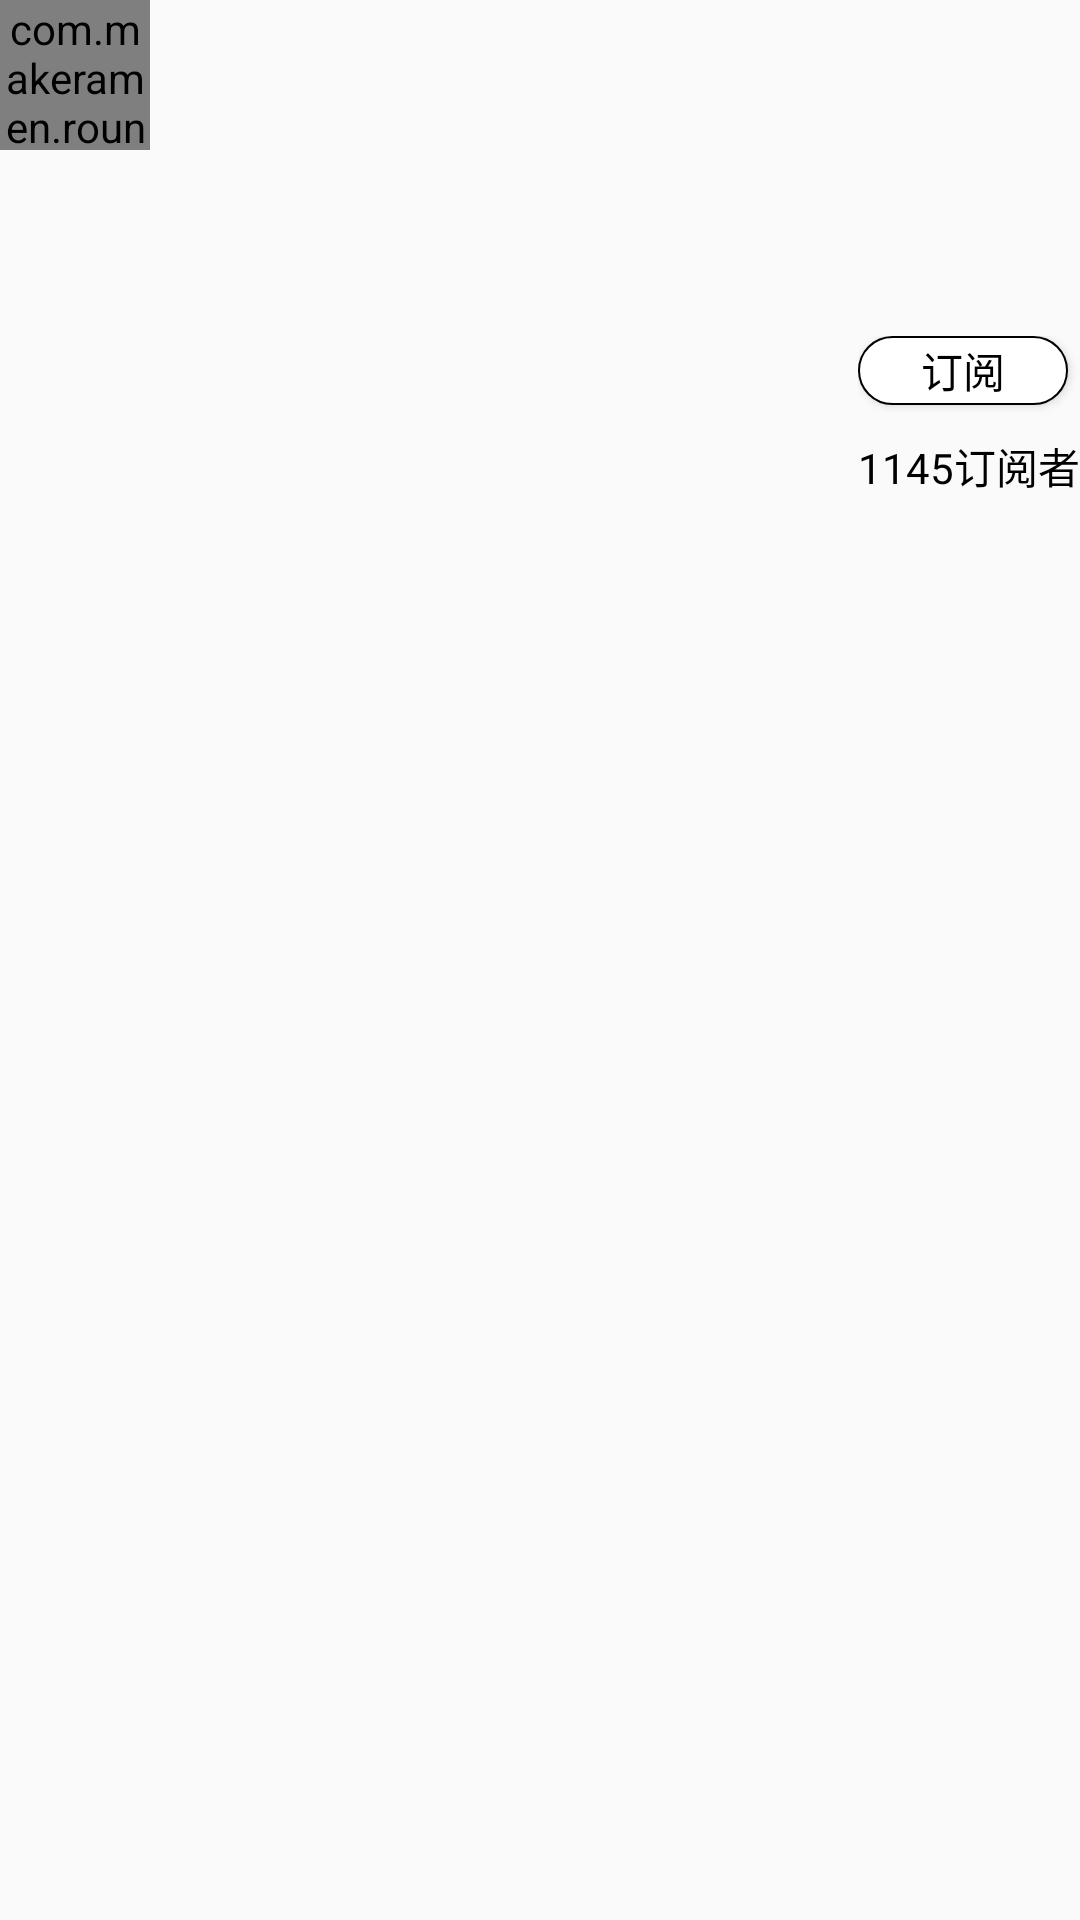

Write the Android layout XML for this screen, with the resource values it uses.
<!-- AndroidManifest.xml: application theme AppTheme -->
<!-- res/layout/content_user_info_layout.xml -->
<?xml version="1.0" encoding="utf-8"?>
<RelativeLayout android:layout_width="match_parent"
    android:layout_height="wrap_content"
    xmlns:android="http://schemas.android.com/apk/res/android">

    <com.makeramen.roundedimageview.RoundedImageView xmlns:app="http://schemas.android.com/apk/res-auto"
        android:id="@+id/iv_headimg"
        android:layout_width="50dp"
        android:layout_height="50dp"
        android:background="@color/colorfafafa"
        app:riv_border_color="#333333"
        app:riv_oval="true" />

    <TextView
        android:id="@+id/tv_headname"
        android:layout_width="wrap_content"
        android:layout_height="wrap_content"
        android:layout_below="@id/iv_headimg"
        android:layout_marginTop="20dp"
        android:textSize="20sp"
        android:textStyle="bold"
        android:textColor="@color/colorBlack"/>

    <TextView
        android:id="@+id/tv_headsign"
        android:layout_width="200dp"
        android:layout_marginTop="20dp"
        android:textColor="@color/colorBlack"
        android:layout_height="wrap_content"
        android:maxLines="3"
        android:layout_below="@id/tv_headname" />

    <RelativeLayout
        android:layout_width="wrap_content"
        android:layout_height="wrap_content"
        android:layout_alignParentRight="true"
        android:layout_below="@id/tv_headname"
        android:layout_marginTop="15dp">

        <Button
            android:id="@+id/btn_subscribe"
            android:layout_width="70dp"
            android:layout_height="23dp"
            android:background="@drawable/shape_author_subscribe"
            android:gravity="center"
            android:text="订阅"
            android:textColor="@color/colorBlack"
            android:textSize="14sp"/>

        <TextView
            android:id="@+id/tv_subscribe"
            android:layout_width="wrap_content"
            android:layout_height="wrap_content"
            android:layout_below="@id/btn_subscribe"
            android:layout_centerHorizontal="true"
            android:layout_marginTop="10dp"
            android:textColor="@color/colorBlack"
            android:text="1145订阅者" />
    </RelativeLayout>

</RelativeLayout>
<!-- resources referenced by this layout -->
<resources>
  <color name="colorBlack">#000</color>
  <color name="colorfafafa">#fafafa</color>
  <!-- drawable shape_author_subscribe (drawable) -->
  <?xml version="1.0" encoding="utf-8"?>
  <shape xmlns:android="http://schemas.android.com/apk/res/android">
      <corners android:topLeftRadius="15dp"
          android:bottomLeftRadius="15dp"
          android:topRightRadius="15dp"
          android:bottomRightRadius="15dp"/>
      <solid android:color="@color/colorWhite" />
      <stroke android:color="@color/colorBlack" android:width="0.5dp" />
  </shape>
  <style name="AppTheme" parent="Theme.AppCompat.Light.DarkActionBar">
          
          <item name="colorPrimary">@color/transparence</item>
          <item name="colorPrimaryDark">@color/transparence</item>
          <item name="colorAccent">@color/colorAccent</item>
      </style>
  <color name="colorWhite">#fff</color>
  <color name="transparence">@android:color/transparent</color>
  <color name="colorAccent">#fff</color>
</resources>
